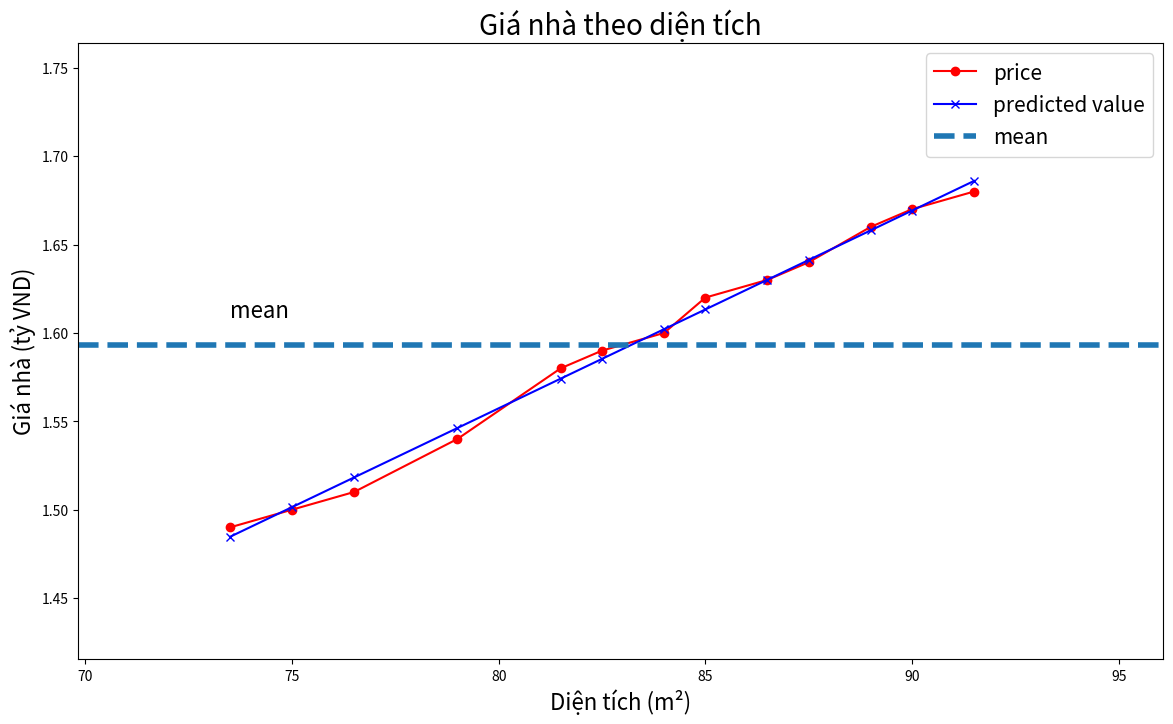

Generate this figure with matplotlib:
import matplotlib.pyplot as plt
import numpy as np

# area
x = np.array([[73.5, 75, 76.5, 79, 81.5, 82.5, 84, 85, 86.5, 87.5, 89, 90, 91.5]]).T
# price
y = np.array([[1.49, 1.50, 1.51, 1.54, 1.58, 1.59, 1.60, 1.62, 1.63, 1.64, 1.66, 1.67, 1.68]]).T

def calculateb1b0(x, y):
    # Tính trung bình
    xbar = np.mean(x)
    ybar = np.mean(y)
    x2bar = np.mean(x ** 2)
    xybar = np.mean(x * y)

    # Tính b0, b1
    b1 = (xbar * ybar - xybar) / (xbar ** 2 - x2bar)
    b0 = ybar - b1 * xbar
    return b1, b0

# calulate b1, b0
b1, b0 = calculateb1b0(x, y)
print("b1 =", b1)
print("b0 =", b0)
y_predicted = b0 + b1 * x
print(y_predicted)

# Visualize data
def showGraph(x, y, y_predicted, title="", xlabel="", ylabel=""):
    plt.figure(figsize=(14, 8))
    plt.plot(x, y, 'r-o', label='price')
    plt.plot(x, y_predicted, 'b-x', label='predicted value')

    x_min = np.min(x)
    x_max = np.max(x)
    y_min = np.min(y)
    y_max = np.max(y)
    ybar = np.mean(y)
    # np.mean(y)
    plt.axhline(ybar, linestyle='--', linewidth=4, label='mean')
    plt.axis([x_min * 0.95, x_max * 1.05, y_min * 0.95, y_max * 1.05])
    plt.xlabel(xlabel, fontsize=16)
    plt.ylabel(ylabel, fontsize=16)
    plt.text(x_min, ybar * 1.01, s="mean", fontsize=16)
    plt.legend(fontsize=15)
    plt.title(title, fontsize=20)
    plt.show()

showGraph(
    x, y, y_predicted,
    title='Giá nhà theo diện tích',
    xlabel='Diện tích (m²)',
    ylabel='Giá nhà (tỷ VND)'
)
